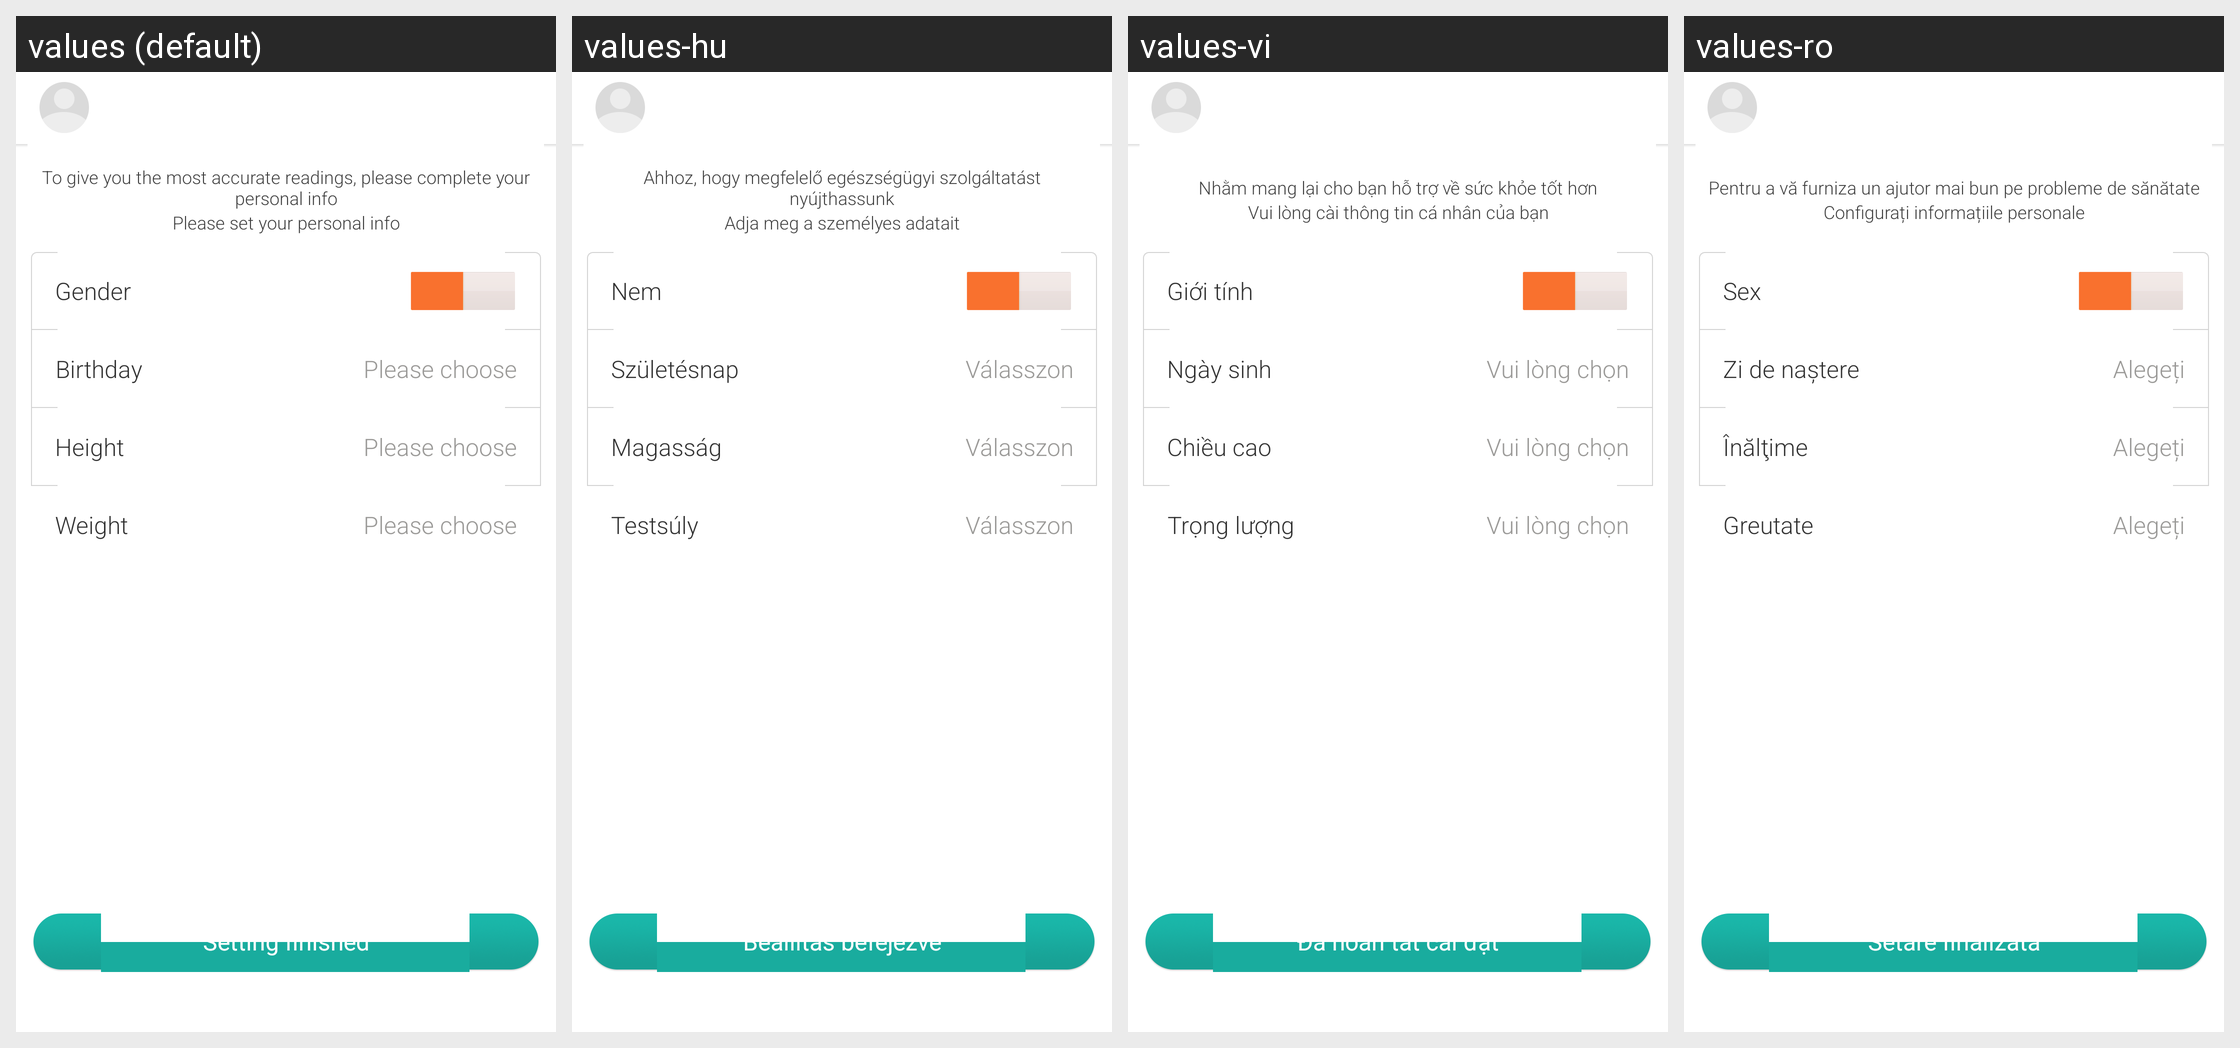

This grid shows one Android layout under several languages. Give, for every string resource on the screen, its name, the default text and each shown locale's text.
Android screen res/layout/activity_profile.xml rendered under 4 locales, left to right: values (default), values-hu, values-vi, values-ro. Device: Nexus 5 (rendered at 1080×1920; each locale shown at half size, 540×960, under a caption strip naming it); theme AppTheme.
Other locales in the repository, not shown: values-de, values-es, values-fr, values-in, values-it, values-ms, values-nl, values-pt, values-ru, values-sr, values-th, values-tr, values-uk, values-zh-rHK.
Strings drawn on this screen, with the default value and each locale's value (text and hints the layout hard-codes, and strings that could not be matched under every locale, appear in the picture but are not listed):

profile_tick1
  values: To give you the most accurate readings, please complete your personal info
  values-hu: Ahhoz, hogy megfelelő egészségügyi szolgáltatást nyújthassunk
  values-vi: Nhằm mang lại cho bạn hỗ trợ về sức khỏe tốt hơn
  values-ro: Pentru a vă furniza un ajutor mai bun pe probleme de sănătate

profile_tick2
  values: Please set your personal info
  values-hu: Adja meg a személyes adatait
  values-vi: Vui lòng cài thông tin cá nhân của bạn
  values-ro: Configurați informațiile personale

gender
  values: Gender
  values-hu: Nem
  values-vi: Giới tính
  values-ro: Sex

birth
  values: Birthday
  values-hu: Születésnap
  values-vi: Ngày sinh
  values-ro: Zi de naştere

please_choose
  values: Please choose
  values-hu: Válasszon
  values-vi: Vui lòng chọn
  values-ro: Alegeți

height
  values: Height
  values-hu: Magasság
  values-vi: Chiều cao
  values-ro: Înălţime

weight
  values: Weight
  values-hu: Testsúly
  values-vi: Trọng lượng
  values-ro: Greutate

profile_finish
  values: Setting finished
  values-hu: Beállítás befejezve
  values-vi: Đã hoàn tất cài đặt
  values-ro: Setare finalizată
